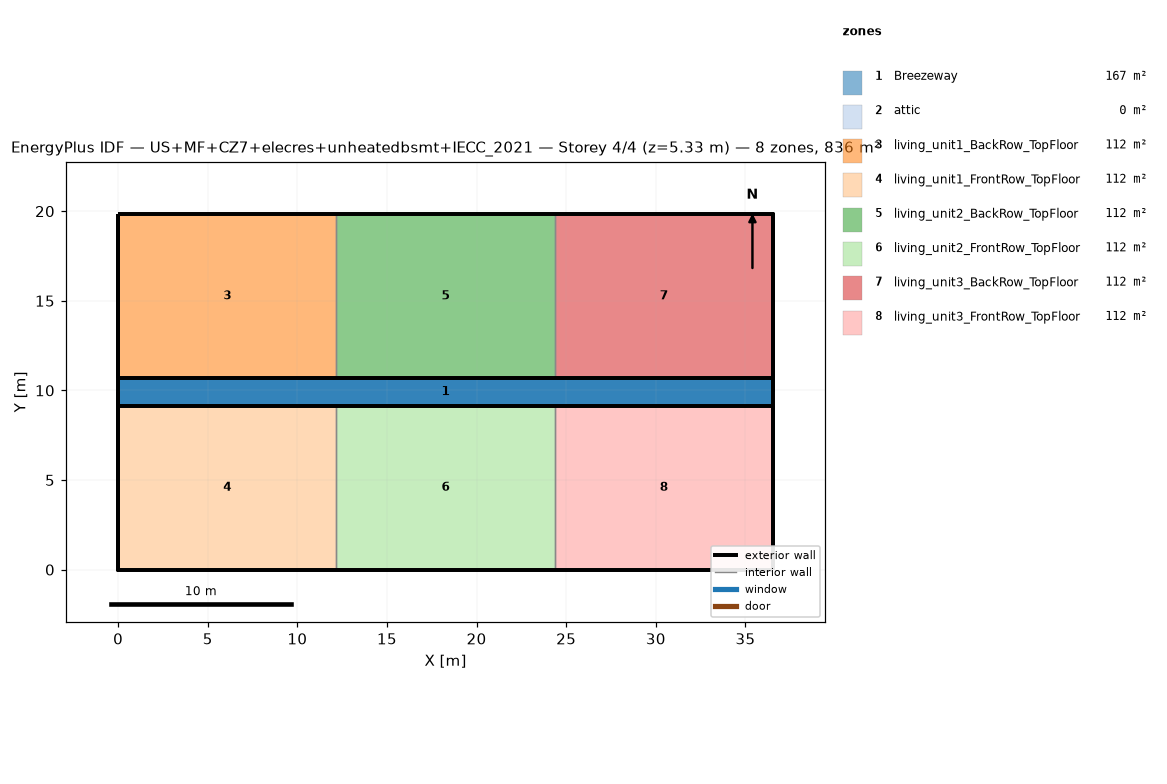
=== STOREY PLAN SPEC (per zone: floor XY polygon, exterior-wall plan segments, windows/doors) ===
zone 1: Breezeway  (167.0 m²)
  floor: (36.54, 9.16) (0.00, 9.16) (0.00, 10.68) (36.54, 10.68)
  floor: (36.54, 9.16) (0.00, 9.16) (0.00, 10.68) (36.54, 10.68)
  floor: (36.54, 9.16) (0.00, 9.16) (0.00, 10.68) (36.54, 10.68)
zone 2: attic  (0.0 m²)
  exterior wall: (36.54, 0.00) – (36.54, 19.84) – (36.54, 9.92)  [29.8 m]
  exterior wall: (0.00, 19.84) – (0.00, 0.00) – (0.00, 9.92)  [29.8 m]
zone 3: living_unit1_BackRow_TopFloor  (111.5 m²)
  floor: (12.18, 10.68) (0.00, 10.68) (0.00, 19.84) (12.18, 19.84)
  exterior wall: (12.18, 19.84) – (0.00, 19.84)  [12.2 m]
  exterior wall: (0.00, 19.84) – (0.00, 10.68)  [9.2 m]
  exterior wall: (0.00, 10.68) – (12.18, 10.68)  [12.2 m]
  interior walls: 1
zone 4: living_unit1_FrontRow_TopFloor  (111.5 m²)
  floor: (12.18, 0.00) (0.00, 0.00) (0.00, 9.16) (12.18, 9.16)
  exterior wall: (0.00, 0.00) – (12.18, 0.00)  [12.2 m]
  exterior wall: (0.00, 9.16) – (0.00, 0.00)  [9.2 m]
  exterior wall: (12.18, 9.16) – (0.00, 9.16)  [12.2 m]
  interior walls: 1
zone 5: living_unit2_BackRow_TopFloor  (111.5 m²)
  floor: (24.36, 10.68) (12.18, 10.68) (12.18, 19.84) (24.36, 19.84)
  exterior wall: (12.18, 10.68) – (24.36, 10.68)  [12.2 m]
  exterior wall: (24.36, 19.84) – (12.18, 19.84)  [12.2 m]
  interior walls: 2
zone 6: living_unit2_FrontRow_TopFloor  (111.5 m²)
  floor: (24.36, 0.00) (12.18, 0.00) (12.18, 9.16) (24.36, 9.16)
  exterior wall: (12.18, 0.00) – (24.36, 0.00)  [12.2 m]
  exterior wall: (24.36, 9.16) – (12.18, 9.16)  [12.2 m]
  interior walls: 2
zone 7: living_unit3_BackRow_TopFloor  (111.5 m²)
  floor: (36.54, 10.68) (24.36, 10.68) (24.36, 19.84) (36.54, 19.84)
  exterior wall: (36.54, 10.68) – (36.54, 19.84)  [9.2 m]
  exterior wall: (36.54, 19.84) – (24.36, 19.84)  [12.2 m]
  exterior wall: (24.36, 10.68) – (36.54, 10.68)  [12.2 m]
  interior walls: 1
zone 8: living_unit3_FrontRow_TopFloor  (111.5 m²)
  floor: (36.54, 0.00) (24.36, 0.00) (24.36, 9.16) (36.54, 9.16)
  exterior wall: (24.36, 0.00) – (36.54, 0.00)  [12.2 m]
  exterior wall: (36.54, 0.00) – (36.54, 9.16)  [9.2 m]
  exterior wall: (36.54, 9.16) – (24.36, 9.16)  [12.2 m]
  interior walls: 1

=== DERIVED (storey summary) ===
Building: US+MF+CZ7+elecres+unheatedbsmt+IECC_2021
Storey: 4 of 4  (floor level z = 5.33 m)
Storey gross floor area: 836.2 m²
Zones on this storey: 8
  - Breezeway: floor 167.0 m²
  - attic: floor 0.0 m²; exterior wall 59.5 m (81.9 m²); WWR 0.0%
  - living_unit1_BackRow_TopFloor: floor 111.5 m²; exterior wall 33.5 m (86.9 m²); WWR 0.0%
  - living_unit1_FrontRow_TopFloor: floor 111.5 m²; exterior wall 33.5 m (86.9 m²); WWR 0.0%
  - living_unit2_BackRow_TopFloor: floor 111.5 m²; exterior wall 24.4 m (63.1 m²); WWR 0.0%
  - living_unit2_FrontRow_TopFloor: floor 111.5 m²; exterior wall 24.4 m (63.1 m²); WWR 0.0%
  - living_unit3_BackRow_TopFloor: floor 111.5 m²; exterior wall 33.5 m (86.9 m²); WWR 0.0%
  - living_unit3_FrontRow_TopFloor: floor 111.5 m²; exterior wall 33.5 m (86.9 m²); WWR 0.0%
Zone adjacency (shared interzone walls):
  - living_unit1_BackRow_TopFloor ↔ living_unit2_BackRow_TopFloor
  - living_unit1_FrontRow_TopFloor ↔ living_unit2_FrontRow_TopFloor
  - living_unit2_BackRow_TopFloor ↔ living_unit3_BackRow_TopFloor
  - living_unit2_FrontRow_TopFloor ↔ living_unit3_FrontRow_TopFloor